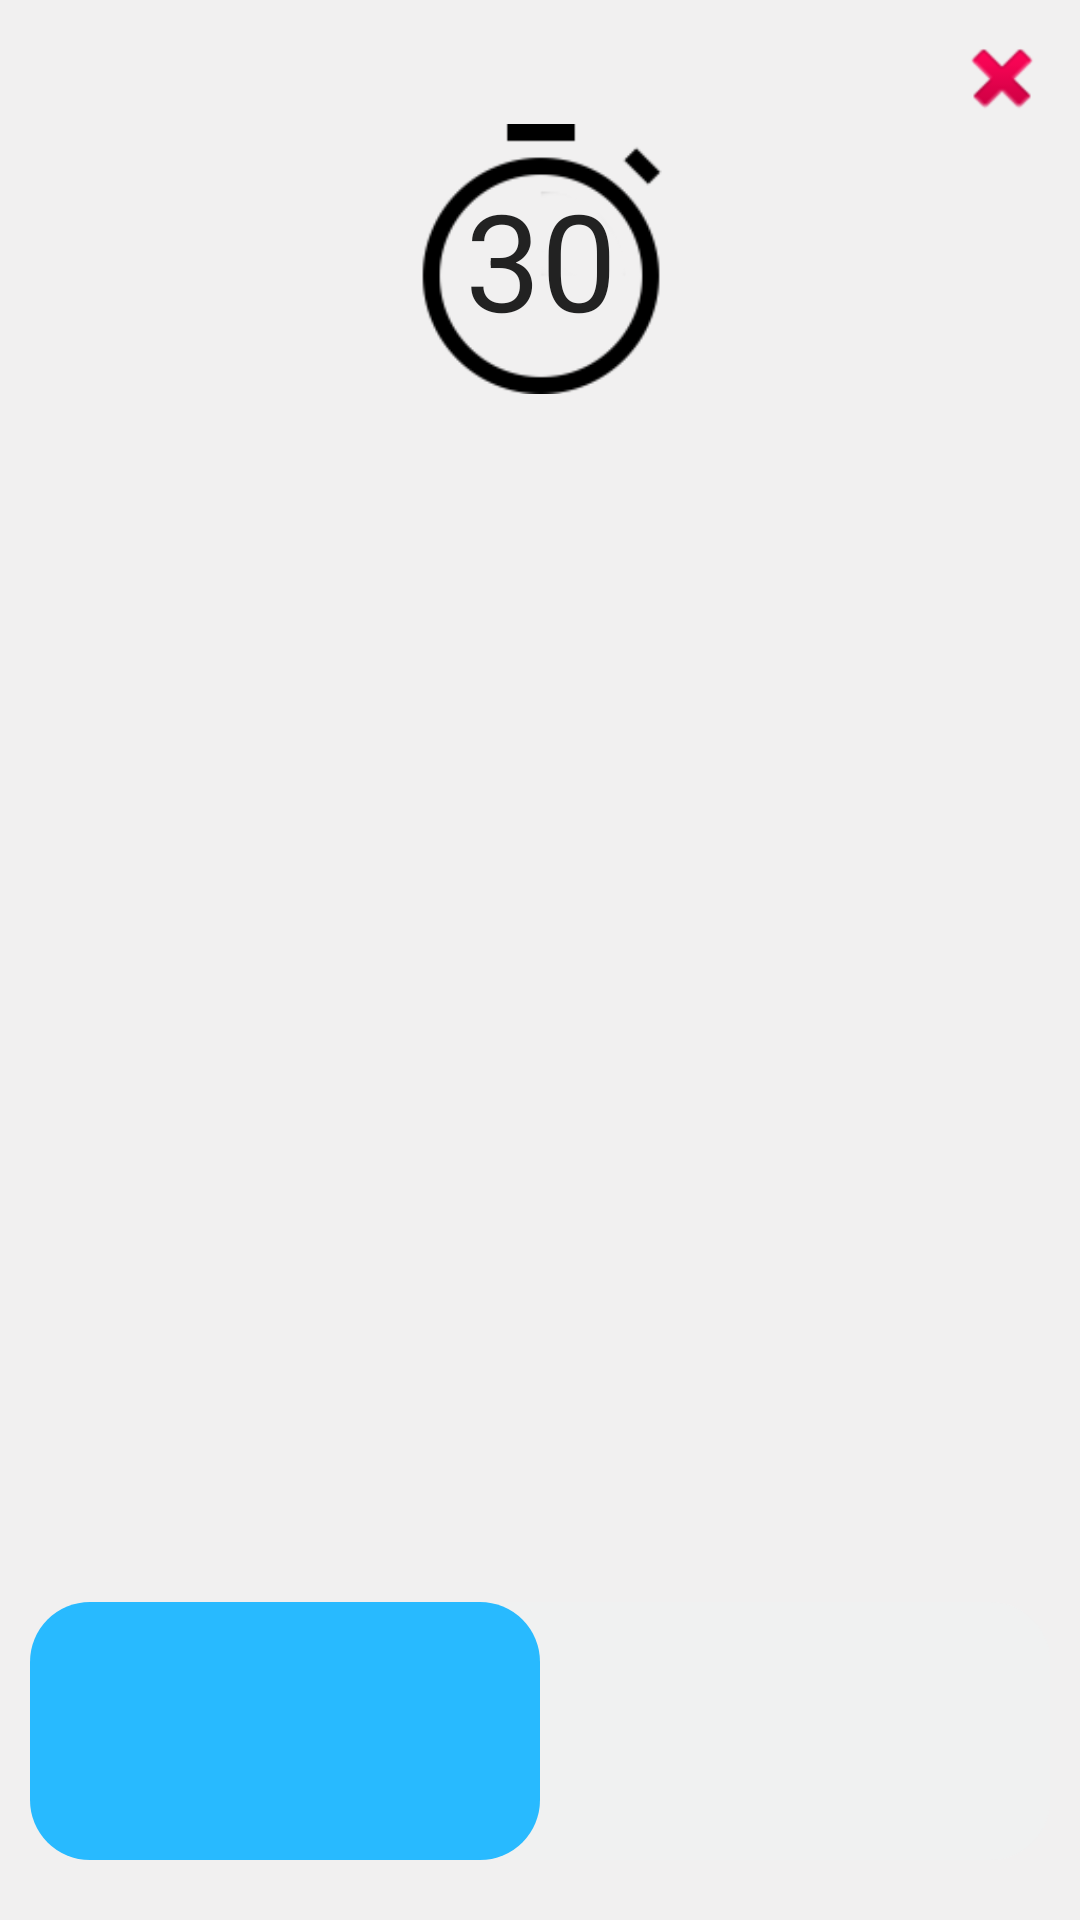

Layout XML and referenced resources for this Android screen:
<!-- AndroidManifest.xml: activity theme Theme.AppCompat.Light.NoActionBar -->
<!-- res/layout/activity_wash.xml -->
<?xml version="1.0" encoding="utf-8"?>
<androidx.constraintlayout.widget.ConstraintLayout xmlns:android="http://schemas.android.com/apk/res/android"
    xmlns:app="http://schemas.android.com/apk/res-auto"
    android:layout_width="match_parent"
    android:layout_height="match_parent"
    xmlns:tools="http://schemas.android.com/tools"
    tools:context=".activities.WashActivity"
    android:background="#F1F0F0"
    android:id="@+id/main_constraint"
    >

    <TextView
        android:id="@+id/timer_text"
        android:layout_width="90dp"
        android:layout_height="90dp"
        android:layout_marginStart="20dp"
        android:layout_marginTop="20dp"
        android:layout_marginEnd="20dp"
        android:background="@drawable/stopwatch"
        android:gravity="center|center_horizontal|center_vertical"
        android:text="30"
        android:textColor="#222222"
        android:textColorHint="#171717"
        android:textSize="45sp"
        app:drawableTint="#000000"
        app:layout_constraintBottom_toTopOf="@+id/timer_bar"
        app:layout_constraintEnd_toEndOf="parent"
        app:layout_constraintHorizontal_bias="0.501"
        app:layout_constraintStart_toStartOf="parent"
        app:layout_constraintTop_toTopOf="parent"
        app:layout_constraintVertical_bias="0.050000012" />

    <ProgressBar
        android:id="@+id/timer_bar"
        style="@style/GameBar"
        android:layout_width="match_parent"
        android:layout_height="86dp"
        android:layout_marginStart="10dp"
        android:layout_marginEnd="10dp"
        android:layout_marginBottom="20dp"
        android:progress="50"
        android:secondaryProgress="0"
        android:theme="@style/GameBar"
        app:layout_constraintBottom_toBottomOf="parent"
        app:layout_constraintEnd_toEndOf="parent"
        app:layout_constraintStart_toStartOf="parent"
        app:layout_constraintTop_toTopOf="parent"
        app:layout_constraintVertical_bias="1.0" />

    <ImageView
        android:id="@+id/steps_image"
        android:layout_width="match_parent"
        android:layout_height="400dp"
        android:layout_marginStart="10dp"
        android:layout_marginEnd="10dp"
        app:layout_constraintBottom_toTopOf="@+id/timer_bar"
        app:layout_constraintEnd_toEndOf="parent"
        app:layout_constraintStart_toStartOf="parent"
        app:layout_constraintTop_toBottomOf="@+id/timer_text"
        app:layout_constraintVertical_bias="0.3"
        app:srcCompat="@drawable/ic_launcher_background" />

    <ImageButton
        android:id="@+id/exit_btn"
        android:layout_width="wrap_content"
        android:layout_height="wrap_content"
        android:layout_marginTop="10dp"
        android:layout_marginEnd="10dp"
        android:background="@android:color/transparent"
        app:layout_constraintBottom_toBottomOf="parent"
        app:layout_constraintEnd_toEndOf="parent"
        app:layout_constraintHorizontal_bias="1.0"
        app:layout_constraintStart_toStartOf="parent"
        app:layout_constraintTop_toTopOf="parent"
        app:layout_constraintVertical_bias="0.0"
        app:srcCompat="@android:drawable/ic_delete" />

</androidx.constraintlayout.widget.ConstraintLayout>
<!-- resources referenced by this layout -->
<resources>
  <!-- drawable stopwatch: png bitmap (drawable, 3389 bytes) -->
  <style name="GameBar" parent="@style/Widget.AppCompat.ProgressBar.Horizontal">
          <item name="colorControlNormal">#F0F1F1</item>
          <item name="colorControlActivated">#28BAFF</item>
          <item name="colorControlHighlight">#ff6d00</item>
          <item name="android:progressDrawable">@drawable/game_progress_bar</item>
          <item name="android:minWidth">200dp</item>
      </style>
  <!-- drawable game_progress_bar (drawable) -->
  <?xml version="1.0" encoding="utf-8"?>
  <layer-list xmlns:android="http://schemas.android.com/apk/res/android">
      <item android:id="@android:id/background"
          android:gravity="center_vertical|fill_horizontal">
          <shape android:shape="rectangle"
              android:tint="?attr/colorControlNormal">
              <corners android:radius="20dp"/>
  
              <size android:height="?attr/height" />
              <solid android:color="#90caf9" />
          </shape>
      </item>
      <item android:id="@android:id/secondaryProgress"
          android:gravity="center_vertical|fill_horizontal">
          <scale android:scaleWidth="100%">
              <shape android:shape="rectangle"
                  android:tint="?attr/colorControlHighlight">
                  <corners android:radius="20dp"/>
                  <size android:height="?attr/height" />
                  <solid android:color="#90caf9" />
              </shape>
          </scale>
      </item>
      <item android:id="@android:id/progress"
          android:gravity="center_vertical|fill_horizontal">
          <scale android:scaleWidth="100%">
              <shape android:shape="rectangle"
                  android:tint="?attr/colorControlActivated">
                  <corners android:radius="20dp"/>
                  <size android:height="?attr/height" />
                  <solid android:color="#b9f6ca" />
              </shape>
          </scale>
      </item>
  </layer-list>
</resources>
